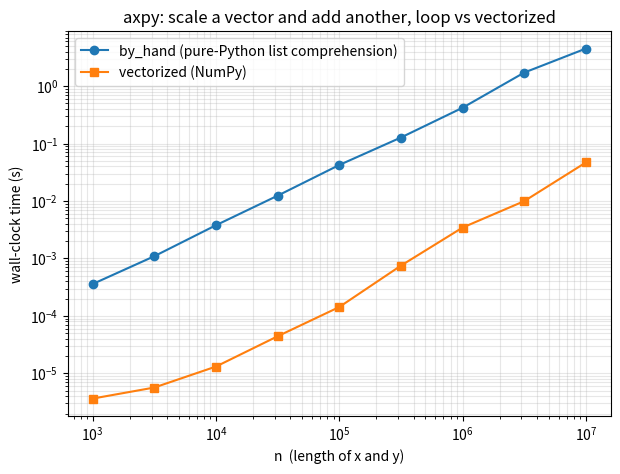

Here is the Python script that generated this plot: (Note: this script raises an exception after producing the figure.)
"""Figure 1.0 -- axpy timing: pure-Python list comprehension vs NumPy vectorized.

Reproduce with:  clae-py chapter_drafts/clae-chapter-01/figures/fig_1_0_axpy.py
"""
import os
import time

import numpy as np
import matplotlib

matplotlib.use("Agg")
import matplotlib.pyplot as plt

A = 2.5
rng = np.random.default_rng(0)


def by_hand(a, x, y):       # pure Python, one entry at a time
    return [a * xi + yi for xi, yi in zip(x, y)]


def vectorized(a, x, y):    # NumPy, the whole array at once
    return a * x + y


def best(fn, *args, reps):
    times = []
    for _ in range(reps):
        t0 = time.perf_counter()
        fn(*args)
        times.append(time.perf_counter() - t0)
    return min(times)


ns = np.logspace(3, 7, 9).astype(int)   # 1e3 .. 1e7
t_loop, t_vec = [], []
for n in ns:
    x = rng.random(n)
    y = rng.random(n)
    t_loop.append(best(by_hand, A, x, y, reps=(1 if n > 1_000_000 else 3)))
    t_vec.append(best(vectorized, A, x, y, reps=7))

t_loop = np.array(t_loop)
t_vec = np.array(t_vec)
factor = t_loop[-1] / t_vec[-1]
print(f"n = {ns[-1]:,}:  by_hand {t_loop[-1]*1e3:.1f} ms   "
      f"vectorized {t_vec[-1]*1e3:.3f} ms   factor {factor:.0f}x")

plt.figure(figsize=(7, 5))
plt.loglog(ns, t_loop, "o-", label="by_hand (pure-Python list comprehension)")
plt.loglog(ns, t_vec, "s-", label="vectorized (NumPy)")
plt.xlabel("n  (length of x and y)")
plt.ylabel("wall-clock time (s)")
plt.title("axpy: scale a vector and add another, loop vs vectorized")
plt.legend()
plt.grid(True, which="both", alpha=0.3)

out = os.path.join(os.path.dirname(os.path.abspath(__file__)), "fig_1_0_axpy.png")
plt.savefig(out, dpi=150, bbox_inches="tight")
print("wrote", out)
